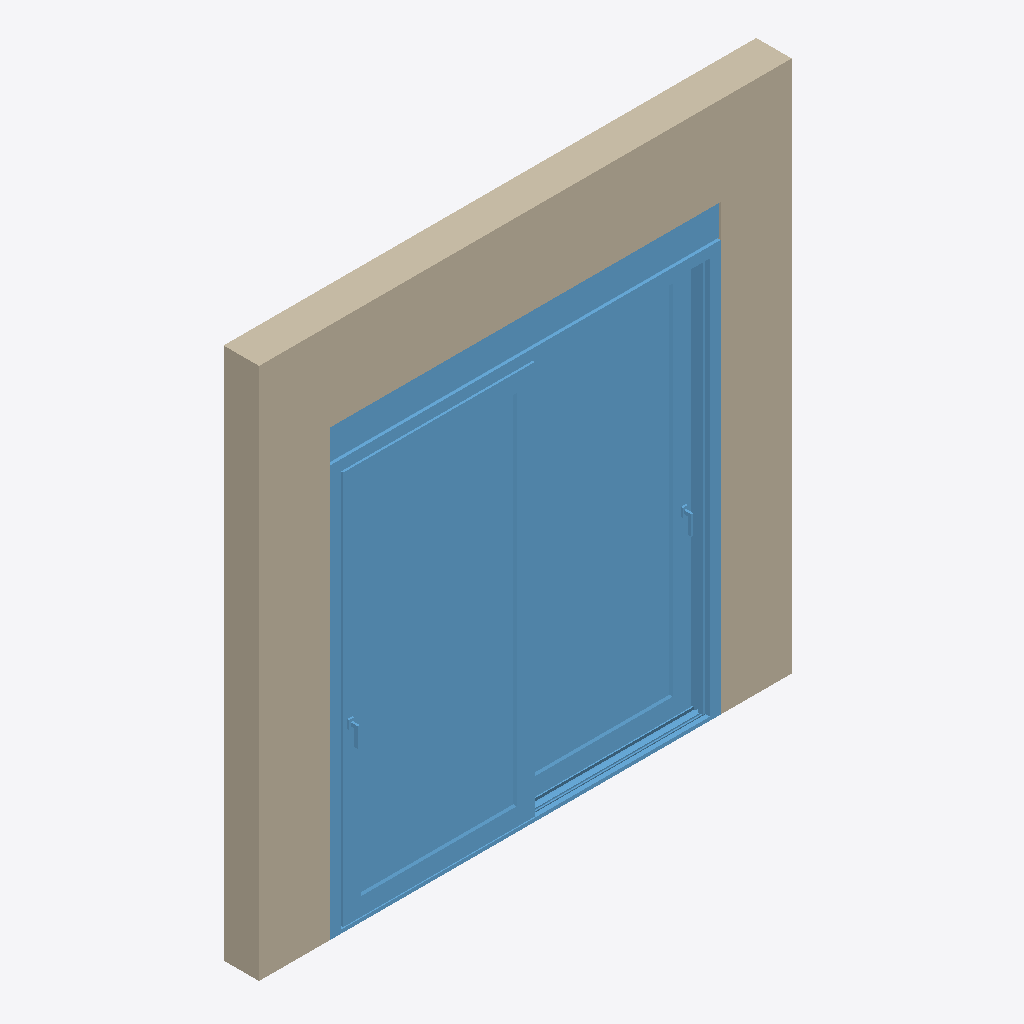
Isometric view of an IFC building model (IFC-SPF (STEP), schema IFC2X3, length unit millimetre), seen from the south-west, elements coloured by IFC class: 1 window (light blue), 1 wall (beige).
Extent 3.0 m × 0.2 m × 3.0 m (x, y, z). Storeys (1): Level 1 at 0.00 m. Elements (2): 1 IfcWallStandardCase, 1 IfcWindow.

HEADER;
FILE_DESCRIPTION(('ViewDefinition [CoordinationView_V2.0, QuantityTakeOffAddOnView]'),'2;1');
FILE_NAME('0001','2022-06-16T09:08:02',(''),(''),'The EXPRESS Data Manager Version 5.02.0100.07 : ','21.0.0.383 - Exporter 21.2.1.0 - Alternate UI 21','');
FILE_SCHEMA(('IFC2X3'));
ENDSEC;
DATA;
#121=IFCPROJECT('0ie9xbn6T5LvKPU6vqlOZX',#42,'0001',$,$,'Project Name','Project Status',(#113),#108);
#151=IFCSITE('0ie9xbn6T5LvKPU6vqlOZZ',#42,'Default',$,$,#150,$,$,.ELEMENT.,(42,21,31,181945),(-71,-3,-24,-263305),0.0,$,$);
#132=IFCBUILDING('0ie9xbn6T5LvKPU6vqlOZW',#42,'',$,$,#33,$,'',.ELEMENT.,$,$,#128);
#141=IFCBUILDINGSTOREY('0ie9xbn6T5LvKPU6wBGdOc',#42,'Level 1',$,'Level:8mm Head',#139,$,'Level 1',.ELEMENT.,0.0);
#36655=IFCWINDOW('3wTUOKZJD2l9asxVne1gQT',#42,'2021_ES_Ventana_Replus_RE167-PVC-500_2H_cajón persiana:RE 167/PVC/500:397455',$,'2021_ES_Ventana_Replus_RE167-PVC-500_2H_cajón persiana:RE 167/PVC/500',#37116,#36648,'397455',2500.00000000001,2200.0);
#229=IFCWALLSTANDARDCASE('3wTUOKZJD2l9asxVne1gOU',#42,'Basic Wall:Generic - 200mm:397324',$,'Basic Wall:Generic - 200mm',#192,#223,'397324');
ENDSEC;
